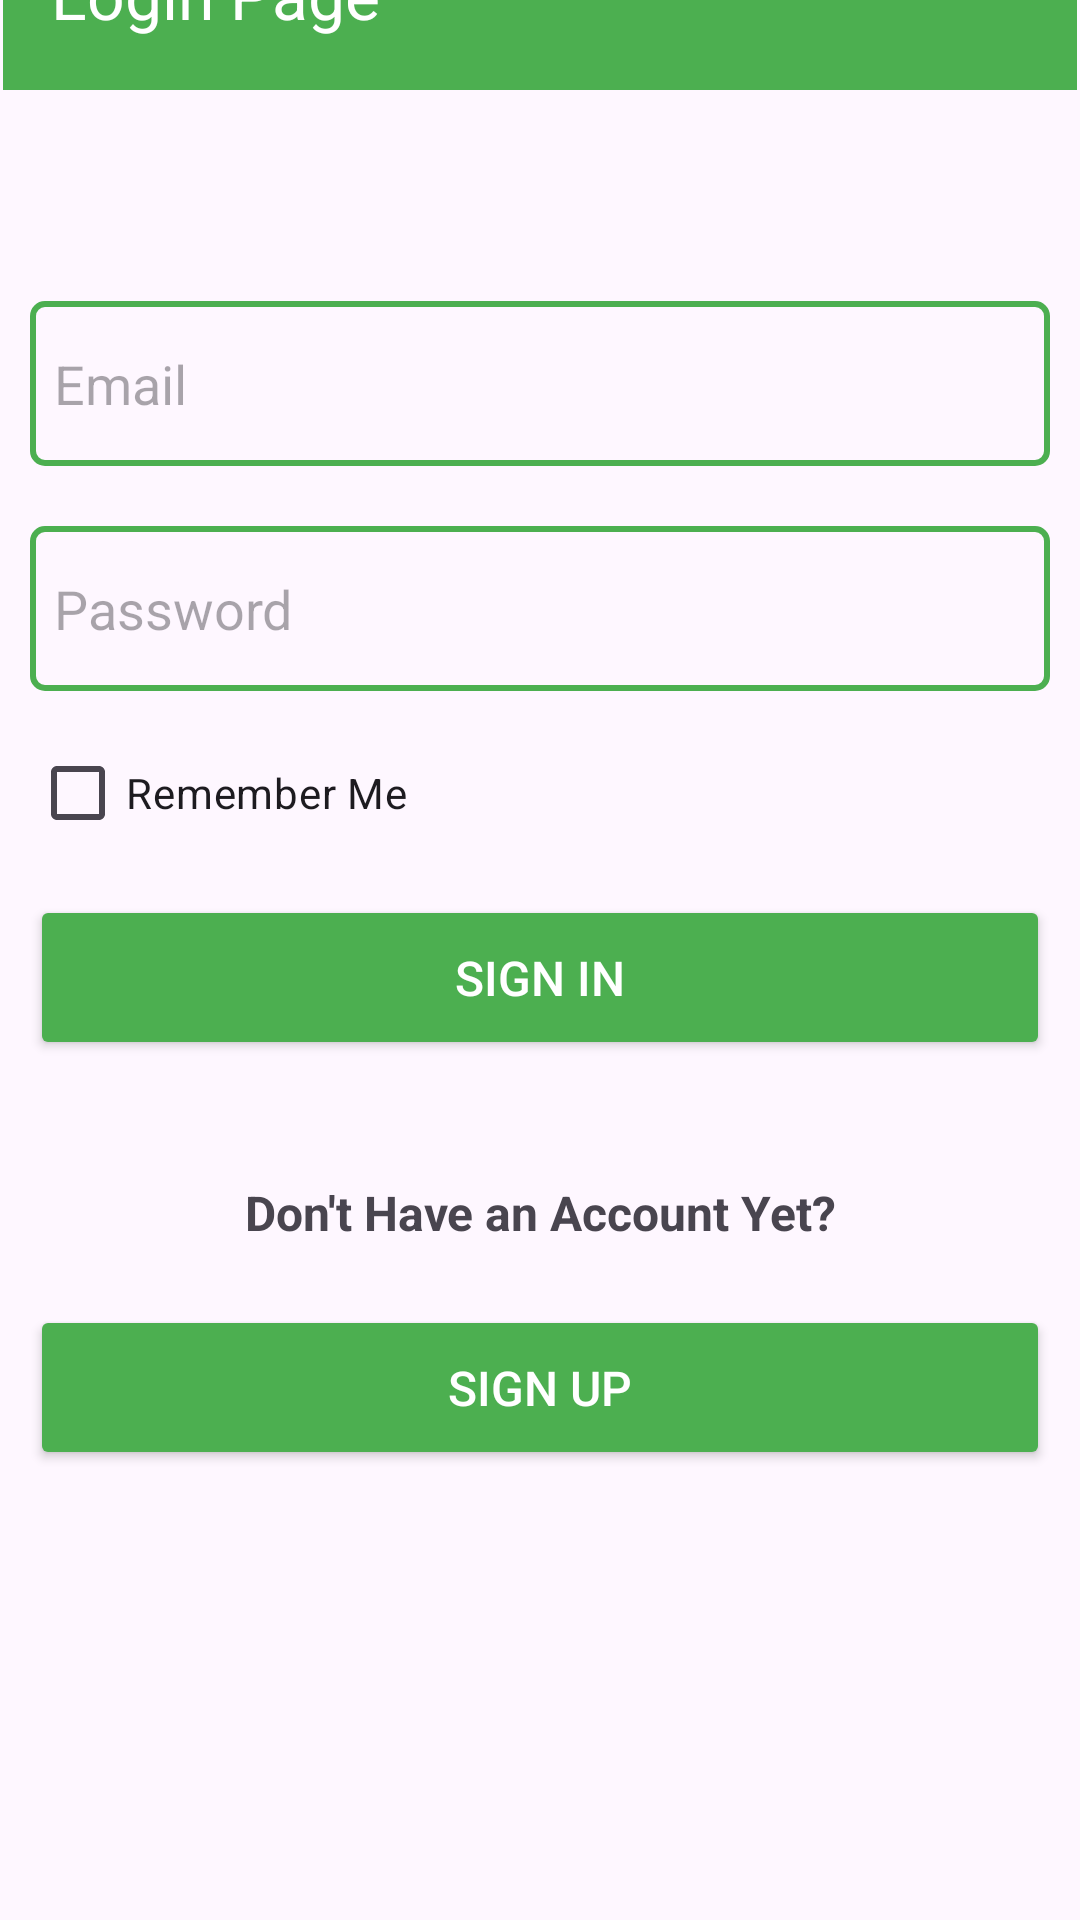

The Android layout XML behind this screen, and the referenced resources:
<!-- AndroidManifest.xml: application theme Theme.PizzaRestaurantProject -->
<!-- res/layout/activity_login.xml -->
<?xml version="1.0" encoding="utf-8"?>
<androidx.constraintlayout.widget.ConstraintLayout xmlns:android="http://schemas.android.com/apk/res/android"
    xmlns:app="http://schemas.android.com/apk/res-auto"
    xmlns:tools="http://schemas.android.com/tools"
    android:id="@+id/main"
    android:layout_width="match_parent"
    android:layout_height="match_parent"
    android:orientation="vertical"
    tools:context=".LoginActivity">

    <LinearLayout
        android:id="@+id/linearLayout"
        android:layout_width="match_parent"
        android:layout_height="wrap_content"
        android:orientation="vertical"
        android:paddingHorizontal="10dp"
        app:layout_constraintBottom_toBottomOf="parent"
        app:layout_constraintEnd_toEndOf="parent"
        app:layout_constraintHorizontal_bias="0.0"
        app:layout_constraintStart_toStartOf="parent"
        app:layout_constraintTop_toTopOf="parent"
        app:layout_constraintVertical_bias="0.392">

        <EditText
            android:id="@+id/emailTextLogin"
            android:layout_width="match_parent"
            android:layout_height="55dp"
            android:layout_marginVertical="10dp"
            android:background="@drawable/edit_text_border"
            android:ems="10"
            android:hint="Email"
            android:inputType="textEmailAddress" />

        <EditText
            android:id="@+id/passwordLogin"
            android:layout_width="match_parent"
            android:layout_height="55dp"
            android:layout_marginVertical="10dp"
            android:background="@drawable/edit_text_border"
            android:ems="10"
            android:hint="Password"
            android:inputType="textPassword" />

        <CheckBox
            android:id="@+id/rememberMeBox"
            android:layout_width="match_parent"
            android:layout_height="wrap_content"
            android:text="Remember Me" />

        <Button
            android:id="@+id/createAccountButton"
            android:layout_width="match_parent"
            android:layout_height="55dp"
            android:layout_marginVertical="10dp"
            android:layout_marginTop="10pt"
            android:backgroundTint="#4CAF50"
            android:text="sign in"
            android:textAllCaps="true"
            android:textColor="#FFFFFF"
            android:textSize="16sp" />

        <TextView
            android:id="@+id/textView"
            android:layout_width="match_parent"
            android:layout_height="wrap_content"
            android:layout_marginTop="30dp"
            android:layout_marginBottom="10dp"
            android:text="Don't Have an Account Yet?"
            android:textAlignment="center"
            android:textSize="16sp"
            android:textStyle="bold" />

        <Button
            android:id="@+id/signupButtonFromLogin"
            android:layout_width="match_parent"
            android:layout_height="55dp"
            android:layout_marginVertical="10dp"
            android:backgroundTint="#4CAF50"
            android:text="sign up"
            android:textAllCaps="true"
            android:textColor="#FFFFFF"
            android:textSize="16sp" />

    </LinearLayout>

    <androidx.appcompat.widget.Toolbar
        android:id="@+id/newAccountToolBar"
        android:layout_width="0dp"
        android:layout_height="wrap_content"
        android:layout_marginStart="1dp"
        android:layout_marginTop="20dp"
        android:layout_marginEnd="1dp"
        android:layout_marginBottom="114dp"
        android:background="#4CAF50"
        android:minHeight="?attr/actionBarSize"
        android:theme="?attr/actionBarTheme"
        app:layout_constraintBottom_toTopOf="@+id/linearLayout"
        app:layout_constraintEnd_toEndOf="parent"
        app:layout_constraintStart_toStartOf="parent"
        app:layout_constraintTop_toTopOf="parent"
        app:title="Login Page"
        app:titleMarginStart="10dp"
        app:titleTextColor="#FFFFFF" />

</androidx.constraintlayout.widget.ConstraintLayout>
<!-- resources referenced by this layout -->
<resources>
  <!-- drawable edit_text_border (drawable) -->
  <?xml version="1.0" encoding="utf-8"?>
  <shape xmlns:android="http://schemas.android.com/apk/res/android">
      <solid android:color="@android:color/transparent" />
      <stroke
          android:width="2dp"
          android:color="#4CAF50" />
      <corners android:radius="4dp" />
      <padding
          android:left="8dp"
          android:top="8dp"
          android:right="8dp"
          android:bottom="8dp" />
  </shape>
  <style name="Theme.PizzaRestaurantProject" parent="Base.Theme.PizzaRestaurantProject" />
  <style name="Base.Theme.PizzaRestaurantProject" parent="Theme.Material3.DayNight.NoActionBar">
          
          
      </style>
</resources>
